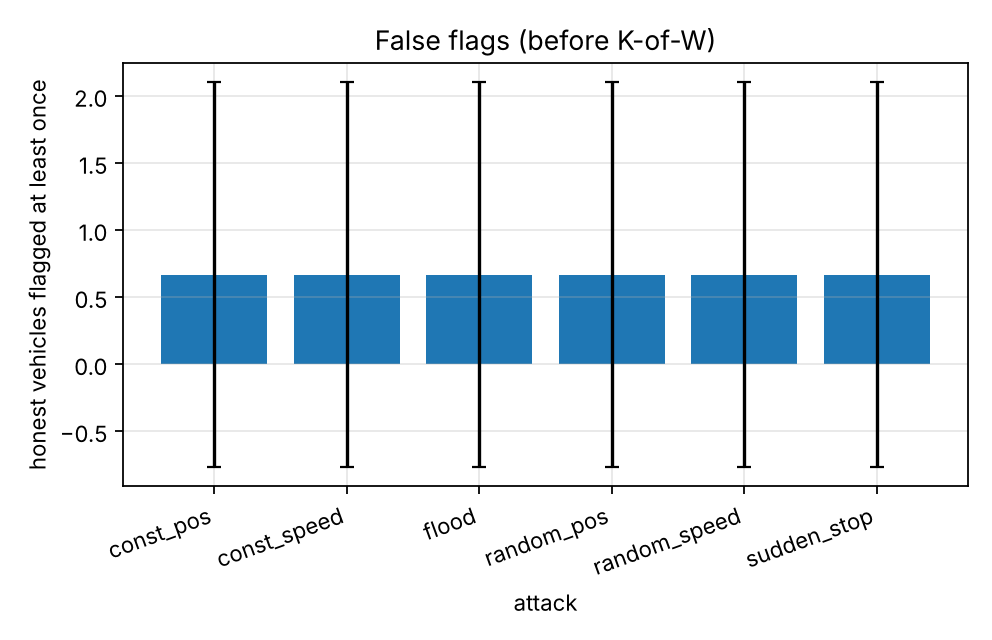

The file beside this chart, header and first rows:
series, attack, honest_flagged, honest_flagged_ci95
, const_pos, 0.6667, 1.434
, const_speed, 0.6667, 1.434
, flood, 0.6667, 1.434
, random_pos, 0.6667, 1.434
, random_speed, 0.6667, 1.434
, sudden_stop, 0.6667, 1.434
